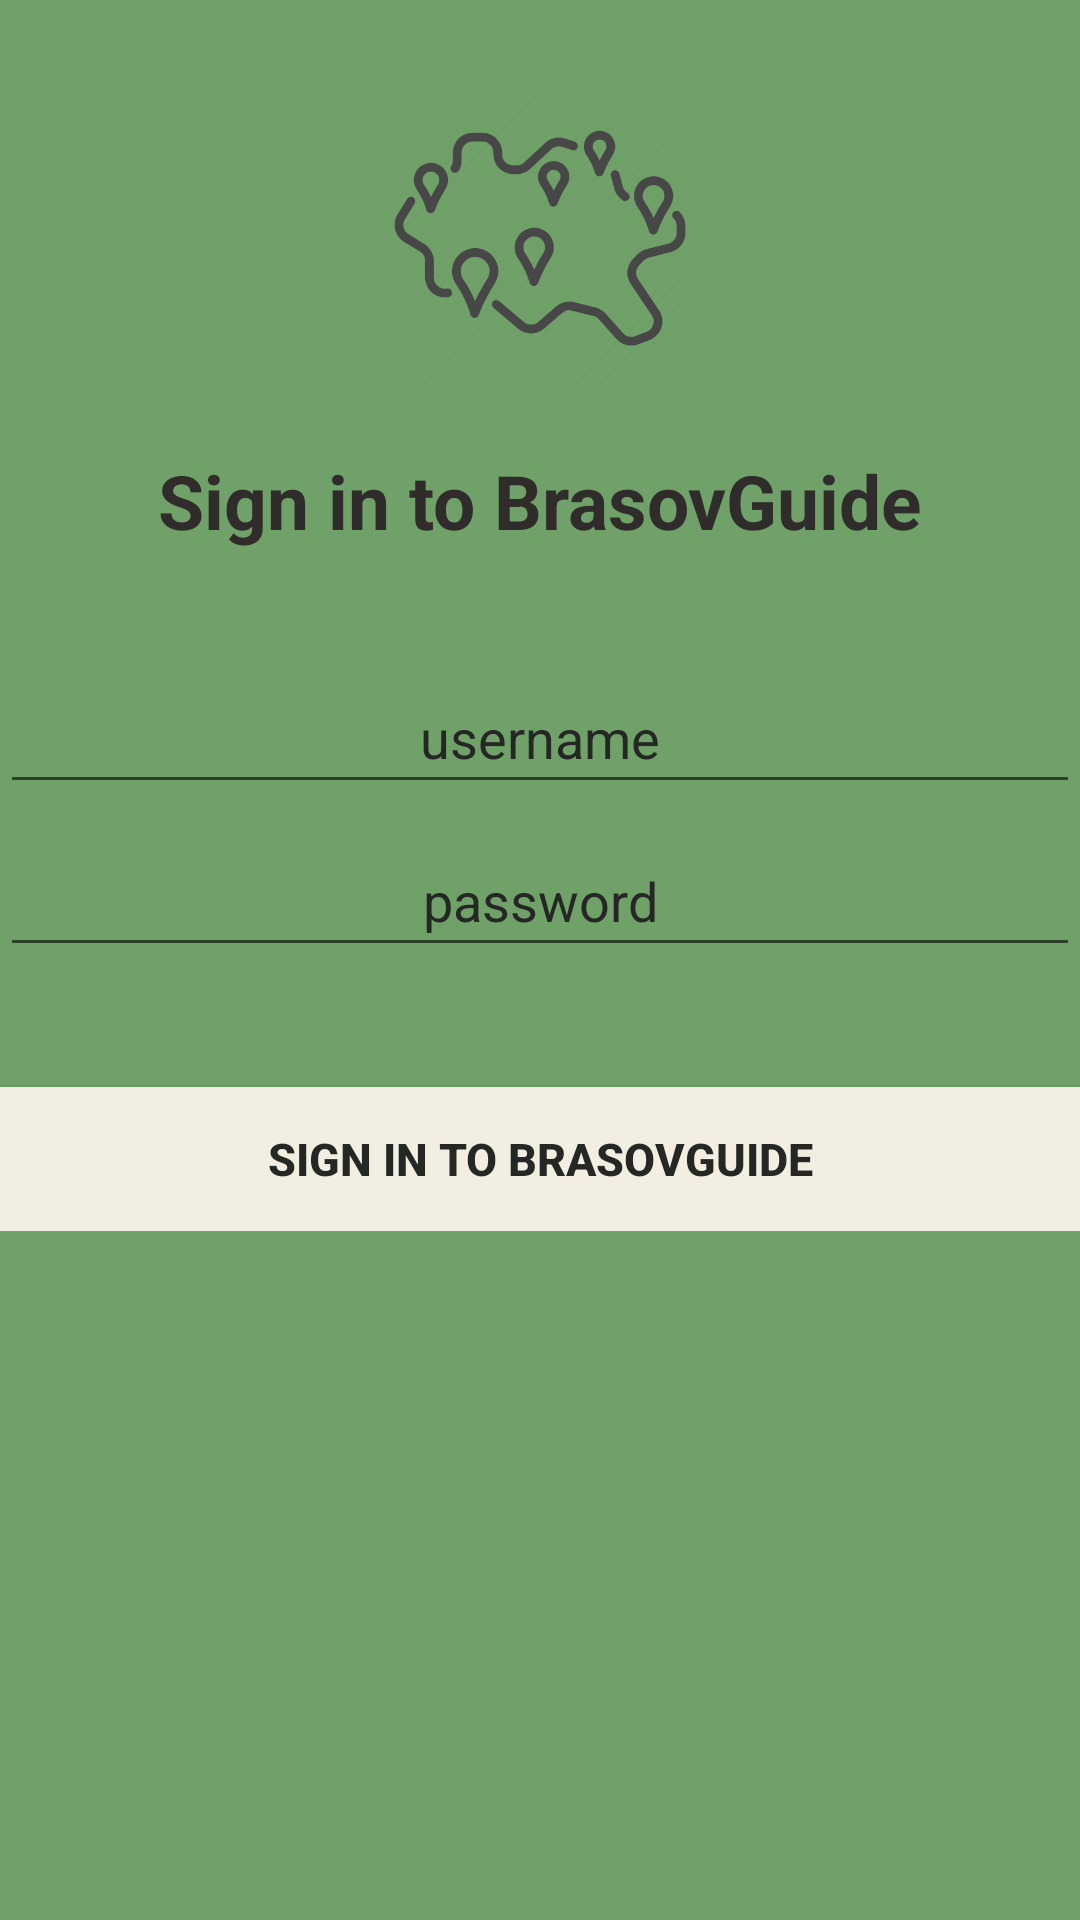

Layout XML and referenced resources for this Android screen:
<!-- AndroidManifest.xml: application theme AppTheme -->
<!-- res/layout/activity_sign_in.xml -->
<?xml version="1.0" encoding="utf-8"?>
<ScrollView
    xmlns:android="http://schemas.android.com/apk/res/android"
    xmlns:tools="http://schemas.android.com/tools"
    android:layout_width="fill_parent"
    android:layout_height="fill_parent"
    android:background="@color/greenish"
    android:fillViewport="false"
    android:orientation="vertical"
    tools:context=".UI.SignInActivity">

    <LinearLayout
        android:id="@+id/layout2"
        android:layout_width="match_parent"
        android:layout_height="wrap_content"
        android:orientation="vertical" >

        <ImageView
            android:layout_width="100dp"
            android:layout_height="100dp"
            android:layout_gravity="center"
            android:layout_marginBottom="15dp"
            android:layout_marginTop="30dp"
            android:src="@drawable/travel" />

        <TextView
            android:id="@+id/tv_signin"
            android:layout_width="match_parent"
            android:layout_height="wrap_content"
            android:text="@string/signin"
            android:textAlignment="center"
            android:textColor="@color/titleColor"
            android:textSize="25sp"
            android:textStyle="bold"
            android:layout_marginTop="5dp"
            android:layout_marginBottom="30dp" />

        <EditText
            android:id="@+id/et_username"
            android:layout_width="match_parent"
            android:layout_height="wrap_content"
            android:layout_marginTop="10dp"
            android:ellipsize="end"
            android:hint="@string/username_hint"
            android:inputType="text"
            android:padding="10dp"
            android:maxLines="1"
            android:textAlignment="center"
            android:textColor="@color/blackish"
            android:textColorHint="@color/blackish" />

        <EditText
            android:id="@+id/et_password"
            android:layout_width="match_parent"
            android:layout_height="wrap_content"
            android:layout_marginTop="10dp"
            android:ellipsize="end"
            android:hint="@string/password_hint"
            android:inputType="textPassword"
            android:padding="10dp"
            android:maxLines="1"
            android:textAlignment="center"
            android:textColor="@color/blackish"
            android:textColorHint="@color/blackish" />

        <Button
            android:id="@+id/btn_sign_in"
            android:layout_width="match_parent"
            android:layout_height="wrap_content"
            android:layout_marginTop="40dp"
            android:background="@color/whiteish"
            android:padding="10dp"
            android:text="@string/signin"
            android:textAlignment="center"
            android:textColor="@color/blackish"
            android:textSize="15dp"
            android:textStyle="bold" />

    </LinearLayout>

</ScrollView>
<!-- resources referenced by this layout -->
<resources>
  <color name="blackish">#252725</color>
  <color name="greenish">#6FA168</color>
  <color name="titleColor">#302C2B</color>
  <color name="whiteish">#f2efe2</color>
  <!-- drawable travel: png bitmap (drawable, 27500 bytes) -->
  <string name="password_hint">password</string>
  <string name="signin">Sign in to BrasovGuide</string>
  <string name="username_hint">username</string>
  <style name="AppTheme" parent="Theme.AppCompat.Light.DarkActionBar">
          
          <item name="colorPrimary">@color/colorAccent</item>
          <item name="colorPrimaryDark">@color/colorPrimaryDark</item>
          <item name="colorAccent">@color/colorPrimary</item>
      </style>
  <color name="colorAccent">#48918A</color>
  <color name="colorPrimaryDark">#3C2F57</color>
  <color name="colorPrimary">#9E86BF</color>
</resources>
